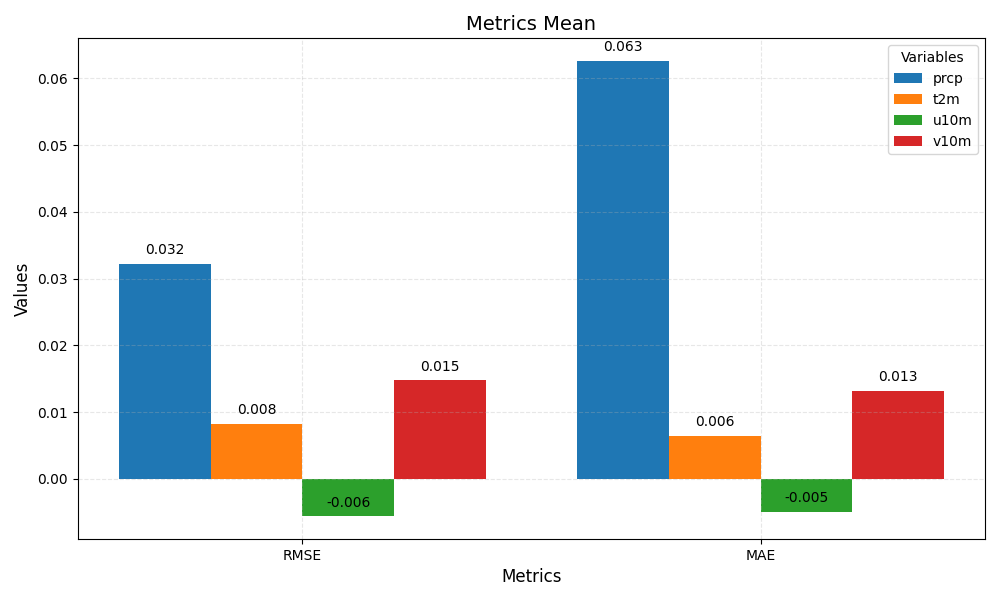

Values plotted in this chart, from the file beside it:
metric	prcp	t2m	u10m	v10m
RMSE	0.032	0.008	-0.006	0.015
MAE	0.063	0.006	-0.005	0.013
